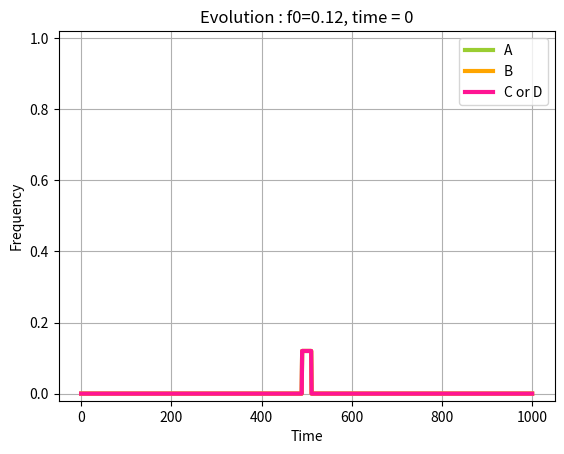

Recreate this plot in Python. (Note: this script raises an exception after producing the figure.)
#!/usr/bin/env python3
# -*- coding: utf-8 -*-
"""
Created on Mon Aug 30 09:49:47 2021



[email redacted]
"""

############################## Libraries ############################################

import numpy as np
import matplotlib.pyplot as plt
import scipy.sparse as spa
import scipy.sparse.linalg  as la
import os

############################## Functions ############################################


# List of possible gametes and position of modified alleles
locusABCD = []
indexABCD = np.zeros((4,16))
index=0;
for locusA in ['a','A'] : 
    for locusB in ['b','B'] : 
        for locusC in ['c','C'] : 
            for locusD in ['d','D'] : 
                locusABCD.append(locusA+locusB+locusC+locusD)
                if locusA == 'A' : indexABCD[0,index]=1
                if locusB == 'B' : indexABCD[1,index]=1
                if locusC == 'C' : indexABCD[2,index]=1
                if locusD == 'D' : indexABCD[3,index]=1
                index += 1
                
   
# Dictionnary to find the index of the allele in locusABCD   
dico_locusABCD = {}
for i in range(16) : 
    dico_locusABCD[locusABCD[i]] = i 

# Fitness : produce a scalair that indicate the fitness of the gamete(s)
def fitness(gametes_produced,sd,sp,st) : 
    genome = gametes_produced[0]+gametes_produced[1]
    nb_sd = genome.count('A') + genome.count('B')
    nb_sp = int(('C' in genome)|('D' in genome))
    nb_st = int(('C' in genome)^('D' in genome))
    return(np.round((1-sd)**nb_sd*(1-sp)**nb_sp*(1-st)**nb_st,10))    


def recombinaison_and_homing(gametes_produced,r,gamma) : 
# Recombinaison : indicates the gametes produced thanks to the recombinaison and their proportions regarding r.
    if gametes_produced[0] == gametes_produced[1] : 
        gametes_produced = [gametes_produced[0]]
        path = np.ones(1)
    else :
        path = np.ones(2)
        for cut in range(1,4) :
            for g in range(0,len(gametes_produced),2) :                
                 if gametes_produced[g][0:cut] != gametes_produced[g+1][0:cut] and gametes_produced[g][cut:4] != gametes_produced[g+1][cut:4] :
                    # new1, new2 : New haplotypes after one event of recombination (one cut)
                    new1 = gametes_produced[g][0:cut]+gametes_produced[g+1][cut:4]
                    new2 = gametes_produced[g+1][0:cut]+gametes_produced[g][cut:4]
                    # Append the new haplotypes at the list
                    gametes_produced.append(new1); gametes_produced.append(new2)
                    # Ajust the probability
                    path = np.append(path, path[g:g+2]*r)
                    path[g:g+2] = path[g:g+2]*(1-r)
                        
        
# Homing : indicates the gametes produced thanks to the drive conversion and their proportions regarding gamma. 
# The initial gametes are taken from the previous step : the recombination.
        for g in range(0,len(gametes_produced),2) : 
            genome = gametes_produced[g]+gametes_produced[g+1]
            if ('A' in genome) and ('B' in genome) and ('b' in genome):
                new = genome.replace('b','B')
                gametes_produced.append(new[0:4]); gametes_produced.append(new[4:8])
                path = np.append(path, path[g:g+2]*gamma)
                path[g:g+2] = path[g:g+2]*(1-gamma)
        for g in range(0,len(gametes_produced),2) :
            genome = gametes_produced[g]+gametes_produced[g+1]
            if ('B' in genome) and ('C' in genome) and ('c' in genome):
                new = genome.replace('c','C')
                gametes_produced.append(new[0:4]); gametes_produced.append(new[4:8])
                path = np.append(path, path[g:g+2]*gamma)
                path[g:g+2] = path[g:g+2]*(1-gamma)
            if ('B' in genome) and ('D' in genome) and ('d' in genome):
                new = genome.replace('d','D')
                gametes_produced.append(new[0:4]); gametes_produced.append(new[4:8])
                path = np.append(path, path[g:g+2]*gamma)
                path[g:g+2] = path[g:g+2]*(1-gamma)
                
# Place items in the same order than locusABCD
    tidy_path = np.zeros(16)
    for l in range(len(gametes_produced)):
        index_dico = dico_locusABCD[gametes_produced[l]]
        tidy_path[index_dico] += path[l]            
    return(tidy_path) 
    
    

# Set the coefficients regarding the parameters
def coef(sd,sp,st,gamma,r):
    coef_gametes_couple = np.zeros((16,np.sum(np.arange(17))))
    l = 0
    # [i,j] defines the indexes for the couple of gametes. There are 16+15+...+1 couples [i,j].
    for i in range(16) :
        for j in range(i,16) :
            coef_gametes_couple[:,l] = fitness([locusABCD[i],locusABCD[j]],sd,sp,st)*recombinaison_and_homing([locusABCD[i],locusABCD[j]],r,gamma)
            l += 1
    return(coef_gametes_couple)

            
# Set the equations regarding the coefficients and the previous proportion of gametes
def f(prop_gametes, coef_gametes_couple) : 
    # proportion of each couple of gametes (we erase the inverse copy of each couple, so the lenght of the vector is 16+15+...+1 )
    prop_gametes_couple = np.zeros((np.sum(np.arange(17)),N+1))
    l = 0
    for i in range(16) : 
        for j in range(i,16) : 
            prop_gametes_couple[l,:] = prop_gametes[i,:]*prop_gametes[j,:]
            l += 1
    # Mean fitness
    mean_fitness = np.sum(np.dot(coef_gametes_couple, prop_gametes_couple),axis=0) 
    # Reaction term (it is a vector, each coordinate correspond to a gamete, in the 'locusABCD order') 
    reaction_term = np.dot(coef_gametes_couple, prop_gametes_couple)/np.sum(np.dot(coef_gametes_couple, prop_gametes_couple),axis=0) - prop_gametes
    # Minus prop gametes because we are now in continuous space
    return(reaction_term, mean_fitness)
    


 
# Print the value of the vector next to the corresponding allele (NB : Need a vector of size 16)
# Simple gamete
def print_vect(vect) :
    new_list = []
    for i in range(len(locusABCD)) : 
        new_list.append([locusABCD[i],vect[i]])
    return(new_list)
  
# Couple of gametes
def print_vect_long(vect) : 
    new_list = []
    l = 0
    for i in range(16) : 
        for j in range(i,16) : 
            new_list.append([locusABCD[i], locusABCD[j], vect[l]])
            l = l+1
    return(new_list)
    
# Fitness for couple of gametes
def print_fitness() : 
    new_list = []
    for i in range(16) : 
        for j in range(i,16) : 
            new_list.append([locusABCD[i], locusABCD[j], fitness([locusABCD[i],locusABCD[j]],sd,sp,st)])
    return(new_list)



def continuous_evolution(r,sd,st,sp,dif,gamma,T,L,M,N,theta,mod_a):   
   
    # Steps
    dt = T/M    # time
    dx = L/N    # space
    
    # Spatial domain (1D)
    X = np.linspace(0,N,N+1)*dx   
    
    # Initialization (frequency vector : abcd  abcD  abCd  abCD  aBcd  aBcD  aBCd  aBCD  Abcd  AbcD  AbCd  AbCD  ABcd  ABcD  ABCd  ABCD)   
    prop_gametes = np.zeros((16,N+1))   # prop_gametes : each row represents a gamete, each column represents a site in space  
    if CI == "equal" :                              
        prop_gametes = np.ones((16,N+1))*(1/16)     
    if CI == "ABCD_global" : 
        prop_gametes[15,:] = CI_prop_drive         
    if CI == "ABCD_left" : 
        prop_gametes[15,0:N//2+1] = CI_prop_drive  
    if CI == "ABCD_center" : 
        prop_gametes[15,N//2-CI_lenght//2:N//2+CI_lenght//2+1] = CI_prop_drive  
    prop_gametes[0,:] = 1 - prop_gametes[15,:]
       
    nb_graph = 1
    if show_graph_a and show_graph_ini :
        graph_a(X, 0, prop_gametes)
        
    nb_point = 1
    if show_graph_t : 
        points = np.zeros((5,int(T/mod_t)+1))
        points = graph_t(X, 0, prop_gametes, coef_gametes_couple, points, 0)
        
        
    # Matrix
    C0 = -2*np.ones(N+1); C0[0]=C0[0]+1; C0[-1]=C0[-1]+1               
    C1 = np.ones(N+1) 
    A = spa.spdiags([C1,C0,C1],[-1,0,1], N+1, N+1)          # 1D discrete Laplacian with Neumann boundary conditions (derivative=0)  
    
    B = spa.identity(N+1)+((1-theta)*dif*dt/dx**2)*A            # Matrix for the explicit side of the Crank Nicholson scheme  
    B_ = spa.identity(N+1)-(theta*dif*dt/dx**2)*A               # Matrix for the implicit side of the Crank Nicholson scheme  

    # Evolution
    for t in np.linspace(dt,T,M) : 
        
        t = round(t,2)
        
        reaction_term = f(prop_gametes, coef_gametes_couple)[0]
  
        for i in range(16) : 
            prop_gametes[i,:] = la.spsolve(B_, B.dot(prop_gametes[i,:]) + dt*reaction_term[i,:])

        if t>=mod_a*nb_graph and show_graph_a :  
            graph_a(X, t, prop_gametes)
            nb_graph += 1
            
        if t>=mod_t*nb_point and show_graph_t :  
            points = graph_t(X, t, prop_gametes, coef_gametes_couple, points, nb_point)
            nb_point += 1
                  
    return(prop_gametes)  



############################### Graph and saving figures ######################################
    

def graph_a(X, t, prop_gametes):
        fig, ax = plt.subplots()
        if WT :
            ax.plot(X, prop_gametes[0,:], color='green', label='WT', linewidth=3)
        for i in range(3) :
            if [alleleA,alleleB,alleleCD][i] :
                lab = ['A','B','C or D'][i]
                col = ['yellowgreen','orange','deeppink'][i]
                ax.plot(X, np.dot(indexABCD[i,:],prop_gametes), color=col, label=lab, linewidth=3)
            if [cd,CdcD,CD][i] :
                lab = ['cd','cD+Cd','CD'][i]
                col = ['yellowgreen','skyblue','blue'][i]
                vect = [(1-indexABCD)[2,:]*(1-indexABCD)[3,:], (1-indexABCD)[2,:]*indexABCD[3,:]+indexABCD[2,:]*(1-indexABCD)[3,:], indexABCD[2,:]*indexABCD[3,:]][i]
                ax.plot(X, np.dot(vect,prop_gametes), color=col, label=lab, linewidth=3)
            if [ab,AbaB,AB][i] :
                lab = ['ab','aB+Ab','AB'][i]
                col = ['yellowgreen','skyblue','blue'][i]
                vect = [(1-indexABCD)[0,:]*(1-indexABCD)[1,:], (1-indexABCD)[0,:]*indexABCD[1,:]+indexABCD[0,:]*(1-indexABCD)[1,:], indexABCD[0,:]*indexABCD[1,:]][i]
                ax.plot(X, np.dot(vect,prop_gametes), color=col, label=lab, linewidth=3)
        ax.grid()      
        ax.set(xlabel='Time', ylabel='Frequency', ylim=[-0.02,1.02], title = f'Evolution : f0={CI_prop_drive}, time = {int(t)}')   
        ax.legend()  
        if save_fig :
            save_figure(t, "graph_allele", r, gamma, sd, st, sp, dif, CI, CI_prop_drive, fig) 
        plt.show() 
        
        
def graph_t(X, t, prop_gametes, coef_gametes_couple, values, nb_point):
    sumABCD = np.dot(indexABCD, prop_gametes)
    mean_fitness = f(prop_gametes, coef_gametes_couple)[1]   
    values[0,nb_point] = t 
      
    if graph_t_type == 'ABCD' : 
        lab = ['A','B','C','D']
        col = ['red','orange','yellowgreen','cornflowerblue']
        for i in range(1,5) :
            values[i,nb_point]=sumABCD[i-1,N//2+position_t]   
        
    if graph_t_type == 'fig4' : 
        lab = ['B','C or D','1-W']
        col = ['orange','cornflowerblue','black']
        values[1,nb_point] = sumABCD[1,N//2+position_t]      
        values[2,nb_point] = sumABCD[2,N//2+position_t]
        values[3,nb_point] = 1-mean_fitness[N//2+position_t]  
    
    if nb_point != np.shape(values)[1]-1 : 
        return(values)
    else : 
        fig, ax = plt.subplots()
        for i in range(len(lab)) : 
            ax.plot(values[0,:], values[i+1,:], color=col[i], label=lab[i], linewidth=3)
        ax.grid()      
        ax.set(xlabel='Time', ylabel='Frequency', ylim=[-0.02,1.02], title = f'Evolution : f0={CI_prop_drive}, position = {position_t}, time = {int(t)}')   
        ax.legend()  
        if save_fig :
            save_figure(t, "graph_time", r, gamma, sd, st, sp, dif, CI, CI_prop_drive, fig) 
        plt.show() 
        
        
def save_figure(t, graph_type, r, gamma, sd, st, sp, dif, CI, CI_prop_drive, fig)   :           
            if t == 0 : 
                actual_dir = os.getcwd()
                print ("The current working directory is %s" % actual_dir)
                new_dir = f"../outputs/{graph_type}_r_{r}_gamma_{gamma}_sd_{sd}_st_{st}_sp_{sp}_dif_{dif}_f0_{CI_prop_drive}_{CI}"
                try:
                    os.mkdir(new_dir)
                except OSError:
                    print ("Creation of the directory %s failed" % new_dir)
                else:
                    print ("Successfully created the directory %s " % new_dir)
                    
            fig.savefig(f"../outputs/{graph_type}_r_{r}_gamma_{gamma}_sd_{sd}_st_{st}_sp_{sp}_dif_{dif}_f0_{CI_prop_drive}_{CI}/t_{t}.pdf")   
         
       
        
############################### CONTROLE AB ########################################

def graph_ab(X,t,ab_,aB_,Ab_,AB_):
    
    fig, ax = plt.subplots()
    if ab :
        ax.plot(X, ab_, label='ab', linewidth=3, color = 'yellowgreen')
    if AbaB : 
        ax.plot(X, aB_+Ab_, label='aB+Ab', linewidth=3, color = 'skyblue')
    if AB : 
        ax.plot(X, AB_, label='AB', linewidth=3, color = 'blue')
    ax.grid()      
    ax.xaxis.label.set_size(13)
    ax.yaxis.label.set_size(13)
    ax.set(xlabel='Space', ylabel='Frequency', ylim=[-0.1,1.1], title = f'Contrôle ab : sd = {sd}, time = {int(t)}')   
    ax.legend()
    plt.show() 
    
    
def continuous_evolution_ab(r,sd,dif,gamma,T,L,M,N,theta):   
   
    # Steps
    dt = T/M    # time
    dx = L/N    # spatial
    
    X = np.linspace(0,N,N+1)*dx
    
    # Initialization (frequency vector : abcd  abcD  abCd  abCD  aBcd  aBcD  aBCd  aBCD  Abcd  AbcD  AbCd  AbCD  ABcd  ABcD  ABCd  ABCD)   
    if CI == "equal" : 
        ab = np.ones(N+1)*(1/4); aB = np.ones(N+1)*(1/4); Ab = np.ones(N+1)*(1/4); AB = np.ones(N+1)*(1/4)  
            
    # Matrix
    C0 = -2*np.ones(N+1); C0[0]=C0[0]+1; C0[-1]=C0[-1]+1               
    C1 = np.ones(N+1) 
    A = spa.spdiags([C1,C0,C1],[-1,0,1], N+1, N+1)          # 1D discrete Laplacian with Neumann boundary conditions (derivative=0)  
    
    B = spa.identity(N+1)+((1-theta)*dt/dx**2)*A            # Matrix for the explicit side of the Crank Nicholson scheme  
    B_ = spa.identity(N+1)-(theta*dt/dx**2)*A               # Matrix for the implicit side of the Crank Nicholson scheme
    
    print("\nCHECK AB BELOW")
    nb_graph = 1
    if show_graph_a and show_graph_ini :
        graph_ab(X,0,ab,aB,Ab,AB)
    
    # Evolution
    for t in np.linspace(dt,T,M) : 
        
        t = round(t,2)
        
        #mean_fitness = ab**2 + 2*ab*aB*(1-sd) + 2*ab*Ab*(1-sd) + 2*ab*AB*(1-sd)**2 + aB**2*(1-sd)**2 + 2*aB*Ab*(1-sd)**2 + 2*aB*AB*(1-sd)**3 + Ab**2*(1-sd)**2 + 2*Ab*AB*(1-sd)**3 + AB**2*(1-sd)**4
        
        fab = ab**2 + aB*Ab*(1-sd)**2*(1-gamma)*r + ab*aB*(1-sd) + ab*Ab*(1-sd) + ab*AB*(1-sd)**2*(1-gamma)*(1-r) 
        faB = aB**2*(1-sd)**2 + aB*Ab*(1-sd)**2*(1-r*(1-gamma)) + aB*AB*(1-sd)**3 + ab*aB*(1-sd) + ab*AB*(1-sd)**2*(1-(1-r)*(1-gamma)) 
        fAb = Ab**2*(1-sd)**2 + aB*Ab*(1-sd)**2*(1-gamma)*(1-r) + Ab*AB*(1-sd)**3*(1-gamma) + ab*Ab*(1-sd) + ab*AB*(1-sd)**2*(1-gamma)*r
        fAB = AB*ab*(1-sd)**2*(1-r*(1-gamma)) + AB*Ab*(1-sd)**3*(1+gamma) + AB**2*(1-sd)**4 + aB*Ab*(1-sd)**2*(r+gamma*(1-r)) + aB*AB*(1-sd)**3
        # Version de l'article
        # faB = (aB**2*(1-sd)**2 + aB*Ab*(1-sd)**2*(1-r*(1-gamma)) + aB*AB*(1-sd)**3 + ab*aB*(1-sd) + ab*AB*(1-sd)**2*(1-r*(1-gamma)) )/mean_fitness -aB
          
        mean_fitness = fab + faB + fAb + fAB
        
        fab =  fab /mean_fitness - ab 
        faB =  faB /mean_fitness - aB  
        fAb =  fAb /mean_fitness - Ab   
        fAB =  fAB /mean_fitness - AB    
        
        #print((fab+ab+fAb+Ab+faB+aB+fAB+AB)[0])
         
        ab = la.spsolve(B_, B.dot(ab) + dt*fab)
        aB = la.spsolve(B_, B.dot(aB) + dt*faB)
        Ab = la.spsolve(B_, B.dot(Ab) + dt*fAb)
        AB = la.spsolve(B_, B.dot(AB) + dt*fAB)
        
        #print((fab+ab+fAb+Ab+faB+aB+fAB+AB)[0])
        
        if t>=mod_a*nb_graph and show_graph_a :  
            graph_ab(X,t,ab,aB,Ab,AB)
            nb_graph += 1
                        
    return(ab,aB,Ab,AB) 



############################### CONTROLE CD ########################################

def graph_cd(X,t,cd_,cD_,Cd_,CD_):

    fig, ax = plt.subplots()
    if cd :
        ax.plot(X, cd_, label='cd', linewidth=3, color = 'yellowgreen')
    if CdcD : 
        ax.plot(X, cD_+Cd_, label='cD+Cd', linewidth=3, color = 'skyblue')
    if CD : 
        ax.plot(X, CD_, label='CD', linewidth=3, color = 'blue')
    ax.grid()      
    ax.xaxis.label.set_size(13)
    ax.yaxis.label.set_size(13)
    ax.set(xlabel='Space', ylabel='Frequency', ylim=[-0.1,1.1], title = f'Contrôle cd : sp = {sp}, st={st}, time = {int(t)}')   
    ax.legend()
    plt.show() 

def continuous_evolution_cd(r,sp,st,dif,gamma,T,L,M,N,theta):   
   
    # Steps
    dt = T/M    # time
    dx = L/N    # spatial
    
    X = np.linspace(0,N,N+1)*dx
    
    # Initialization (frequency vector : abcd  abcD  abCd  abCD  aBcd  aBcD  aBCd  aBCD  Abcd  AbcD  AbCd  AbCD  ABcd  ABcD  ABCd  ABCD)   
    if CI == "equal" : 
        cd = np.ones(N+1)*(1/4); cD = np.ones(N+1)*(1/4); Cd = np.ones(N+1)*(1/4); CD = np.ones(N+1)*(1/4)  
              
    # Matrix
    C0 = -2*np.ones(N+1); C0[0]=C0[0]+1; C0[-1]=C0[-1]+1               
    C1 = np.ones(N+1) 
    A = spa.spdiags([C1,C0,C1],[-1,0,1], N+1, N+1)          # 1D discrete Laplacian with Neumann boundary conditions (derivative=0)  
    
    B = spa.identity(N+1)+((1-theta)*dt/dx**2)*A            # Matrix for the explicit side of the Crank Nicholson scheme  
    B_ = spa.identity(N+1)-(theta*dt/dx**2)*A               # Matrix for the implicit side of the Crank Nicholson scheme  

    print("\nCHECK CD BELOW")
    nb_graph = 1
    if show_graph_a and show_graph_ini :
        graph_cd(X,0,cd,cD,Cd,CD)
        
    # Evolution
    for t in np.linspace(dt,T,M) : 
        
        t = round(t,2)
        
        #mean_fitness = cd**2 + 2*cd*cD*(1-st)*(1-sp) + 2*cd*Cd*(1-st)*(1-sp) + 2*cd*CD*(1-sp) + cD**2*(1-st)*(1-sp) + 2*cD*Cd*(1-sp) + 2*cD*CD*(1-sp) + Cd**2*(1-st)*(1-sp) + 2*Cd*CD*(1-sp) + CD**2*(1-sp)
        
        fcd = cd**2 + cd*cD*(1-sp)*(1-st) + cd*Cd*(1-sp)*(1-st) + cD*Cd*(1-sp)*r + cd*CD*(1-sp)*(1-r)
        fcD = cd*cD*(1-sp)*(1-st) + cD**2*(1-sp)*(1-st) + cD*Cd*(1-sp)*(1-r) + cd*CD*(1-sp)*r + cD*CD*(1-sp)
        fCd = cd*Cd*(1-sp)*(1-st) + Cd**2*(1-sp)*(1-st) + cD*Cd*(1-sp)*(1-r) + cd*CD*(1-sp)*r + Cd*CD*(1-sp)
        fCD = cd*CD*(1-sp)*(1-r) + cD*CD*(1-sp) + Cd*CD*(1-sp) + CD**2*(1-sp) + cD*Cd*(1-sp)*r      
      
        mean_fitness = fcd + fcD + fCd + fCD
        
        fcd =  fcd /mean_fitness - cd 
        fcD =  fcD /mean_fitness - cD  
        fCd =  fCd /mean_fitness - Cd   
        fCD =  fCD /mean_fitness - CD
        
        cd = la.spsolve(B_, B.dot(cd) + dt*fcd)
        cD = la.spsolve(B_, B.dot(cD) + dt*fcD)
        Cd = la.spsolve(B_, B.dot(Cd) + dt*fCd)
        CD = la.spsolve(B_, B.dot(CD) + dt*fCD)
             
        if t>=mod_a*nb_graph and show_graph_a :  
            graph_cd(X,t,cd,cD,Cd,CD)
            nb_graph += 1
            
    return(cd,cD,Cd,CD)






############################### Parameters ######################################

# Problem for ab with r = 1, gamma = 0, sd = 0.2, st = 0, sp = 0
# Problem for ab with r = 0, gamma = 1, sd = 0.2, st = 0, sp = 0
        
# Egalement pour r=0 et gamma = 0.4

# Recombination rate 
r = 0.5
# Conversion rate (probability of a successfull gene drive conversion)
gamma = 0.9

# Fitness disadvantage
sd = 0.02
st = 0.9
sp = 0.1

# Coefficents for the reaction term
coef_gametes_couple = coef(sd,sp,st,gamma,r)

# Diffusion rate
dif = 0.1

# Initial repartition
CI = "ABCD_center"     # "equal"  "ABCD_global"  "ABCD_left"  "ABCD_center" 
CI_prop_drive = 0.12   # Drive initial proportion in "ABCD_global"  "ABCD_left"  "ABCD_center" 
CI_lenght = 20         # for "ABCD_center", lenght of the initial drive condition in the center (CI_lenght divisible by N and 2) 

# Numerical parameters
T = 2000          # final time
L = 1000         # length of the spatial domain
M = T*4         # number of time steps
N = L           # number of spatial steps
theta = 0.5     # discretization in space : theta = 0.5 for Crank Nicholson
                # theta = 0 for Euler Explicit, theta = 1 for Euler Implicit  

# Graphics
show_graph_a = True       # whether to show the allele graph or not
show_graph_ini = True     # whether to show the allele graph or not at time t=0
show_graph_t = False      # whether to show the graph in time or not
mod_a = T/10              # time at which to draw allele graphics
mod_t = T/50              # time points used to draw the graph in time
save_fig = True           # save the figures (.pdf)

# Which alleles to show in the allele graph
WT = False             
alleleA = True; alleleB = alleleA; alleleCD = alleleA
checkab = False; ab = checkab; AbaB = ab; AB = ab 
checkcd = False; cd = checkcd; CdcD = cd; CD = cd

# What kind of graph in time
graph_t_type = "ABCD"         # "fig4" or "ABCD"
position_t = 20               # where to look, on the x-axis (0 = center)

############################### Evolution ########################################
   

prop = continuous_evolution(r,sd,st,sp,dif,gamma,T,L,M,N,theta,mod_a) 

# Check ab
if checkab : 
    ab_,aB_,Ab_,AB_ = continuous_evolution_ab(r,sd,dif,gamma,T,L,M,N,theta)

    print('ab check :',(abs(ab_ - np.sum(prop[0:4], axis=0)) < 0.001)[0])
    print('aB check :',(abs(aB_ - np.sum(prop[4:8], axis=0)) < 0.001)[0])
    print('Ab check :',(abs(Ab_ - np.sum(prop[8:12], axis=0)) < 0.001)[0])
    print('AB check :',(abs(AB_ - np.sum(prop[12:16], axis=0)) < 0.001)[0])


# Check cd
if checkcd :    
    cd_,cD_,Cd_,CD_ = continuous_evolution_cd(r,sp,st,dif,gamma,T,L,M,N,theta)

    print('cd check :',(abs(cd_ - np.sum(prop[(0,4,8,12),:], axis=0)) < 0.001)[0])
    print('cD check :',(abs(cD_ - np.sum(prop[(1,5,9,13),:], axis=0)) < 0.001)[0])
    print('Cd check :',(abs(Cd_ - np.sum(prop[(2,6,10,14),:], axis=0)) < 0.001)[0])
    print('Cd check :',(abs(CD_ - np.sum(prop[(3,7,11,15),:], axis=0)) < 0.001)[0])



############################### Print parameters ########################################

print('\nr = ',r,' sd =', sd,' dif =',dif,' gamma =',gamma, ' CI =', CI)
print('T =',T,' L =',L,' M =',M,' N =',N,' theta =',theta, ' f0 =', CI_prop_drive)


